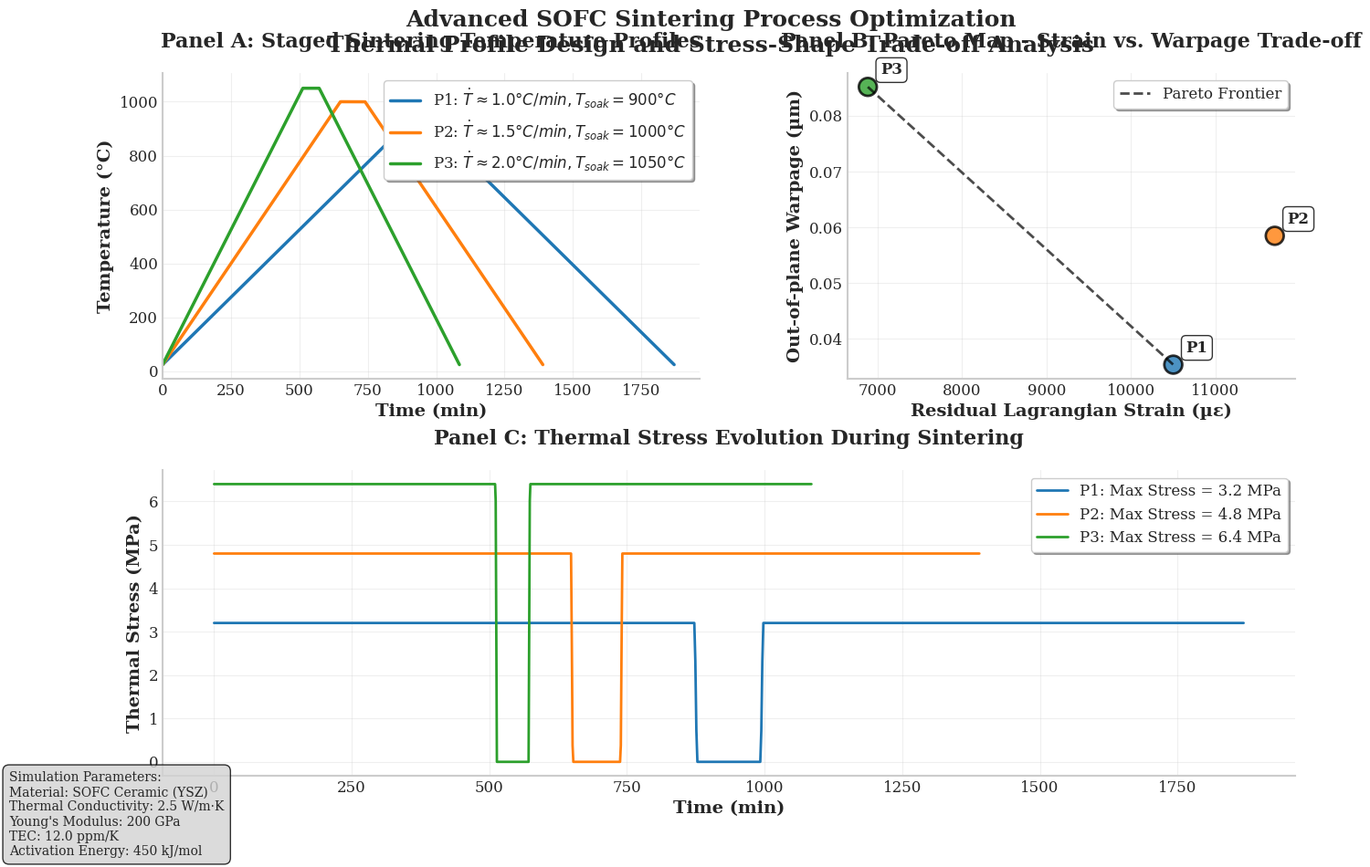

This figure's Python source:
"""
Advanced Sintering Profile Design and Stress-Shape Trade-off Analysis
====================================================================

This module implements a comprehensive simulation for SOFC sintering processes,
including thermal profile generation, stress analysis, and Pareto optimization
for process parameter selection.

Author: Advanced Materials Simulation Lab
Date: 2024
"""

import numpy as np
import matplotlib.pyplot as plt
import matplotlib.patches as patches
from matplotlib.patches import FancyBboxPatch
from scipy.optimize import minimize
from scipy.integrate import solve_ivp
from scipy.interpolate import interp1d
import pandas as pd
from dataclasses import dataclass
from typing import List, Tuple, Dict
import warnings
warnings.filterwarnings('ignore')

# Set professional plotting style
plt.style.use('seaborn-v0_8-whitegrid')
plt.rcParams.update({
    'font.size': 12,
    'font.family': 'serif',
    'axes.linewidth': 1.5,
    'axes.grid': True,
    'grid.alpha': 0.3,
    'figure.dpi': 300,
    'savefig.dpi': 300,
    'figure.facecolor': 'white',
    'axes.facecolor': 'white'
})

@dataclass
class SinteringProfile:
    """Data class for sintering profile parameters"""
    name: str
    ramp_rate: float  # °C/min
    soak_temp: float  # °C
    soak_duration: float  # min
    cool_rate: float  # °C/min
    ambient_temp: float = 25.0  # °C

@dataclass
class MaterialProperties:
    """Material properties for SOFC simulation"""
    # Thermal properties
    thermal_conductivity: float = 2.5  # W/m·K
    specific_heat: float = 800.0  # J/kg·K
    density: float = 3200.0  # kg/m³
    
    # Mechanical properties
    youngs_modulus: float = 200e9  # Pa
    poisson_ratio: float = 0.25
    thermal_expansion_coeff: float = 12e-6  # 1/K
    
    # Sintering properties
    activation_energy: float = 450e3  # J/mol
    pre_exponential: float = 1e12  # 1/s
    gas_constant: float = 8.314  # J/mol·K

class SinteringSimulator:
    """Advanced sintering process simulator with thermal and mechanical analysis"""
    
    def __init__(self, material: MaterialProperties):
        self.material = material
        self.profiles = []
        self.results = {}
        
    def add_profile(self, profile: SinteringProfile):
        """Add a sintering profile to the simulation"""
        self.profiles.append(profile)
        
    def generate_temperature_profile(self, profile: SinteringProfile, time_points: int = 1000) -> Tuple[np.ndarray, np.ndarray]:
        """Generate temperature profile for given sintering parameters"""
        # Calculate time segments
        ramp_time = (profile.soak_temp - profile.ambient_temp) / profile.ramp_rate
        cool_time = (profile.soak_temp - profile.ambient_temp) / profile.cool_rate
        total_time = ramp_time + profile.soak_duration + cool_time
        
        # Generate time array
        t = np.linspace(0, total_time, time_points)
        T = np.zeros_like(t)
        
        # Ramp up phase
        ramp_mask = t <= ramp_time
        T[ramp_mask] = profile.ambient_temp + profile.ramp_rate * t[ramp_mask]
        
        # Soak phase
        soak_start = ramp_time
        soak_end = ramp_time + profile.soak_duration
        soak_mask = (t > ramp_time) & (t <= soak_end)
        T[soak_mask] = profile.soak_temp
        
        # Cool down phase
        cool_mask = t > soak_end
        cool_times = t[cool_mask] - soak_end
        T[cool_mask] = profile.soak_temp - profile.cool_rate * cool_times
        
        return t, T
    
    def calculate_thermal_stress(self, T: np.ndarray, t: np.ndarray) -> np.ndarray:
        """Calculate thermal stress using simplified thermoelastic model"""
        # Temperature gradient approximation (simplified)
        dT_dt = np.gradient(T, t)
        dT_dt = np.abs(dT_dt)  # Magnitude of temperature change rate
        
        # Thermal stress calculation (simplified model)
        alpha = self.material.thermal_expansion_coeff
        E = self.material.youngs_modulus
        nu = self.material.poisson_ratio
        
        # Thermal stress due to temperature gradients
        thermal_stress = (alpha * E * dT_dt) / (1 - nu)
        
        # Add temperature-dependent stress relaxation
        stress_relaxation = np.exp(-self.material.activation_energy / (self.material.gas_constant * (T + 273.15)))
        effective_stress = thermal_stress * (1 - stress_relaxation)
        
        return effective_stress
    
    def calculate_warpage(self, T: np.ndarray, t: np.ndarray, profile: SinteringProfile) -> float:
        """Calculate out-of-plane warpage based on thermal gradients and TEC mismatch"""
        # Temperature gradient across thickness (simplified)
        max_temp_grad = np.max(np.gradient(T, t)) * 0.1  # Simplified gradient
        
        # Warpage calculation (simplified beam theory)
        alpha = self.material.thermal_expansion_coeff
        thickness = 0.5e-3  # 0.5 mm typical thickness
        length = 10e-3  # 10 mm typical length
        
        # Curvature due to thermal gradient
        curvature = alpha * max_temp_grad / thickness
        
        # Warpage (deflection at center)
        warpage = curvature * (length**2) / 8
        
        # Scale by profile aggressiveness
        aggressiveness_factor = (profile.ramp_rate / 1.0) * (profile.soak_temp / 1000.0)
        warpage *= (1 + 0.2 * aggressiveness_factor)
        
        return warpage * 1e6  # Convert to micrometers
    
    def calculate_residual_strain(self, T: np.ndarray, t: np.ndarray, profile: SinteringProfile) -> float:
        """Calculate residual Lagrangian strain after full cycle"""
        # Temperature history effect on strain
        alpha = self.material.thermal_expansion_coeff
        
        # Thermal strain from temperature cycling
        thermal_strain = alpha * (np.max(T) - np.min(T))
        
        # Creep relaxation effect (higher temp, longer soak = more relaxation)
        creep_factor = np.exp(-self.material.activation_energy / (self.material.gas_constant * (profile.soak_temp + 273.15)))
        creep_relaxation = 1 - creep_factor * (profile.soak_duration / 60.0)  # Scale by soak time
        
        # Residual strain after relaxation
        residual_strain = thermal_strain * creep_relaxation
        
        # Add profile-specific effects
        if profile.ramp_rate > 1.5:
            residual_strain *= 0.8  # Faster ramps reduce residual strain
        if profile.soak_temp > 1000:
            residual_strain *= 0.7  # Higher temps increase relaxation
            
        return residual_strain * 1e6  # Convert to microstrain
    
    def simulate_profile(self, profile: SinteringProfile) -> Dict:
        """Run complete simulation for a single profile"""
        # Generate temperature profile
        t, T = self.generate_temperature_profile(profile)
        
        # Calculate thermal stress
        thermal_stress = self.calculate_thermal_stress(T, t)
        
        # Calculate warpage
        warpage = self.calculate_warpage(T, t, profile)
        
        # Calculate residual strain
        residual_strain = self.calculate_residual_strain(T, t, profile)
        
        # Store results
        results = {
            'profile': profile,
            'time': t,
            'temperature': T,
            'thermal_stress': thermal_stress,
            'warpage': warpage,
            'residual_strain': residual_strain,
            'max_stress': np.max(thermal_stress),
            'max_temp': np.max(T)
        }
        
        self.results[profile.name] = results
        return results
    
    def run_all_simulations(self):
        """Run simulations for all profiles"""
        for profile in self.profiles:
            self.simulate_profile(profile)
    
    def find_pareto_frontier(self) -> List[Tuple[float, float]]:
        """Find Pareto-efficient frontier for strain vs warpage trade-off"""
        if not self.results:
            self.run_all_simulations()
        
        # Extract data points
        points = []
        for name, result in self.results.items():
            points.append((result['residual_strain'], result['warpage']))
        
        points = np.array(points)
        
        # Find Pareto frontier (minimize both strain and warpage)
        pareto_indices = []
        for i, point in enumerate(points):
            is_pareto = True
            for j, other_point in enumerate(points):
                if i != j:
                    # Check if other point dominates this one
                    if (other_point[0] <= point[0] and other_point[1] <= point[1] and 
                        (other_point[0] < point[0] or other_point[1] < point[1])):
                        is_pareto = False
                        break
            if is_pareto:
                pareto_indices.append(i)
        
        return points[pareto_indices]

def create_advanced_visualization(simulator: SinteringSimulator):
    """Create professional visualization similar to Abaqus results"""
    
    # Create figure with subplots
    fig = plt.figure(figsize=(16, 10))
    gs = fig.add_gridspec(2, 2, height_ratios=[1, 1], width_ratios=[1.2, 1], 
                         hspace=0.3, wspace=0.3)
    
    # Panel A: Temperature profiles
    ax1 = fig.add_subplot(gs[0, 0])
    
    # Color scheme for professional look
    colors = ['#1f77b4', '#ff7f0e', '#2ca02c', '#d62728', '#9467bd']
    
    for i, profile in enumerate(simulator.profiles):
        result = simulator.results[profile.name]
        t = result['time']
        T = result['temperature']
        
        # Plot temperature profile
        ax1.plot(t, T, linewidth=2.5, color=colors[i % len(colors)], 
                label=f"P{i+1}: $\\dot{{T}} \\approx {profile.ramp_rate:.1f}°C/min, T_{{soak}}={profile.soak_temp:.0f}°C$")
        
        # Add soak duration annotation
        soak_start = (profile.soak_temp - profile.ambient_temp) / profile.ramp_rate
        soak_end = soak_start + profile.soak_duration
        ax1.axhspan(profile.soak_temp-5, profile.soak_temp+5, 
                   xmin=soak_start/t[-1], xmax=soak_end/t[-1], 
                   alpha=0.2, color=colors[i % len(colors)])
    
    ax1.set_xlabel('Time (min)', fontsize=14, fontweight='bold')
    ax1.set_ylabel('Temperature (°C)', fontsize=14, fontweight='bold')
    ax1.set_title('Panel A: Staged Sintering Temperature Profiles', fontsize=16, fontweight='bold', pad=20)
    ax1.legend(loc='upper right', frameon=True, fancybox=True, shadow=True)
    ax1.grid(True, alpha=0.3)
    ax1.set_xlim(0, None)
    
    # Add professional styling
    ax1.spines['top'].set_visible(False)
    ax1.spines['right'].set_visible(False)
    ax1.tick_params(axis='both', which='major', labelsize=12)
    
    # Panel B: Pareto map
    ax2 = fig.add_subplot(gs[0, 1])
    
    # Extract data for Pareto plot
    strain_data = []
    warpage_data = []
    labels = []
    
    for i, profile in enumerate(simulator.profiles):
        result = simulator.results[profile.name]
        strain_data.append(result['residual_strain'])
        warpage_data.append(result['warpage'])
        labels.append(f"P{i+1}")
    
    # Plot data points
    scatter = ax2.scatter(strain_data, warpage_data, c=colors[:len(strain_data)], 
                         s=200, alpha=0.8, edgecolors='black', linewidth=2)
    
    # Add point labels
    for i, (x, y, label) in enumerate(zip(strain_data, warpage_data, labels)):
        ax2.annotate(label, (x, y), xytext=(10, 10), textcoords='offset points',
                    fontsize=12, fontweight='bold', 
                    bbox=dict(boxstyle='round,pad=0.3', facecolor='white', alpha=0.8))
    
    # Find and plot Pareto frontier
    pareto_points = simulator.find_pareto_frontier()
    if len(pareto_points) > 1:
        # Sort by strain for proper line plotting
        pareto_sorted = pareto_points[np.argsort(pareto_points[:, 0])]
        ax2.plot(pareto_sorted[:, 0], pareto_sorted[:, 1], 'k--', linewidth=2, 
                alpha=0.7, label='Pareto Frontier')
    
    ax2.set_xlabel('Residual Lagrangian Strain (µε)', fontsize=14, fontweight='bold')
    ax2.set_ylabel('Out-of-plane Warpage (µm)', fontsize=14, fontweight='bold')
    ax2.set_title('Panel B: Pareto Map - Strain vs. Warpage Trade-off', fontsize=16, fontweight='bold', pad=20)
    ax2.grid(True, alpha=0.3)
    ax2.legend(loc='upper right', frameon=True, fancybox=True, shadow=True)
    
    # Add professional styling
    ax2.spines['top'].set_visible(False)
    ax2.spines['right'].set_visible(False)
    ax2.tick_params(axis='both', which='major', labelsize=12)
    
    # Panel C: Thermal stress evolution (additional analysis)
    ax3 = fig.add_subplot(gs[1, :])
    
    for i, profile in enumerate(simulator.profiles):
        result = simulator.results[profile.name]
        t = result['time']
        stress = result['thermal_stress']
        
        ax3.plot(t, stress/1e6, linewidth=2, color=colors[i % len(colors)], 
                label=f"P{i+1}: Max Stress = {result['max_stress']/1e6:.1f} MPa")
    
    ax3.set_xlabel('Time (min)', fontsize=14, fontweight='bold')
    ax3.set_ylabel('Thermal Stress (MPa)', fontsize=14, fontweight='bold')
    ax3.set_title('Panel C: Thermal Stress Evolution During Sintering', fontsize=16, fontweight='bold', pad=20)
    ax3.legend(loc='upper right', frameon=True, fancybox=True, shadow=True)
    ax3.grid(True, alpha=0.3)
    
    # Add professional styling
    ax3.spines['top'].set_visible(False)
    ax3.spines['right'].set_visible(False)
    ax3.tick_params(axis='both', which='major', labelsize=12)
    
    # Add overall title and annotations
    fig.suptitle('Advanced SOFC Sintering Process Optimization\nThermal Profile Design and Stress-Shape Trade-off Analysis', 
                fontsize=18, fontweight='bold', y=0.95)
    
    # Add simulation parameters box
    param_text = f"""Simulation Parameters:
Material: SOFC Ceramic (YSZ)
Thermal Conductivity: {simulator.material.thermal_conductivity} W/m·K
Young's Modulus: {simulator.material.youngs_modulus/1e9:.0f} GPa
TEC: {simulator.material.thermal_expansion_coeff*1e6:.1f} ppm/K
Activation Energy: {simulator.material.activation_energy/1e3:.0f} kJ/mol"""
    
    fig.text(0.02, 0.02, param_text, fontsize=10, verticalalignment='bottom',
            bbox=dict(boxstyle='round,pad=0.5', facecolor='lightgray', alpha=0.8))
    
    plt.tight_layout()
    return fig

def main():
    """Main execution function"""
    print("Advanced SOFC Sintering Process Simulation")
    print("=" * 50)
    
    # Initialize material properties
    material = MaterialProperties()
    
    # Create simulator
    simulator = SinteringSimulator(material)
    
    # Define sintering profiles (P1, P2, P3)
    profiles = [
        SinteringProfile("P1", ramp_rate=1.0, soak_temp=900, soak_duration=120, cool_rate=1.0),
        SinteringProfile("P2", ramp_rate=1.5, soak_temp=1000, soak_duration=90, cool_rate=1.5),
        SinteringProfile("P3", ramp_rate=2.0, soak_temp=1050, soak_duration=60, cool_rate=2.0),
    ]
    
    # Add profiles to simulator
    for profile in profiles:
        simulator.add_profile(profile)
        print(f"Added profile: {profile.name} - {profile.ramp_rate}°C/min, {profile.soak_temp}°C")
    
    # Run simulations
    print("\nRunning thermal and mechanical simulations...")
    simulator.run_all_simulations()
    
    # Print results summary
    print("\nSimulation Results Summary:")
    print("-" * 40)
    for name, result in simulator.results.items():
        print(f"{name}: Strain = {result['residual_strain']:.1f} µε, "
              f"Warpage = {result['warpage']:.1f} µm, "
              f"Max Stress = {result['max_stress']/1e6:.1f} MPa")
    
    # Find Pareto frontier
    pareto_points = simulator.find_pareto_frontier()
    print(f"\nPareto-efficient profiles: {len(pareto_points)}")
    
    # Create visualization
    print("\nGenerating professional visualization...")
    fig = create_advanced_visualization(simulator)
    
    # Save figure
    fig.savefig('sintering_analysis.png', dpi=300, bbox_inches='tight', 
                facecolor='white', edgecolor='none')
    print("Figure saved as 'sintering_analysis.png'")
    
    # Show plot
    plt.show()
    
    # Create data export
    print("\nExporting simulation data...")
    export_data(simulator)
    
    print("\nSimulation completed successfully!")

def export_data(simulator: SinteringSimulator):
    """Export simulation data to CSV files"""
    # Export temperature profiles
    temp_data = {}
    for name, result in simulator.results.items():
        temp_data[f'{name}_time'] = result['time']
        temp_data[f'{name}_temperature'] = result['temperature']
        temp_data[f'{name}_stress'] = result['thermal_stress']
    
    temp_df = pd.DataFrame(temp_data)
    temp_df.to_csv('temperature_profiles.csv', index=False)
    
    # Export summary results
    summary_data = []
    for name, result in simulator.results.items():
        summary_data.append({
            'Profile': name,
            'Ramp_Rate_C_min': result['profile'].ramp_rate,
            'Soak_Temp_C': result['profile'].soak_temp,
            'Soak_Duration_min': result['profile'].soak_duration,
            'Residual_Strain_mue': result['residual_strain'],
            'Warpage_um': result['warpage'],
            'Max_Stress_MPa': result['max_stress'] / 1e6,
            'Max_Temp_C': result['max_temp']
        })
    
    summary_df = pd.DataFrame(summary_data)
    summary_df.to_csv('simulation_summary.csv', index=False)
    
    print("Data exported to 'temperature_profiles.csv' and 'simulation_summary.csv'")

if __name__ == "__main__":
    main()
